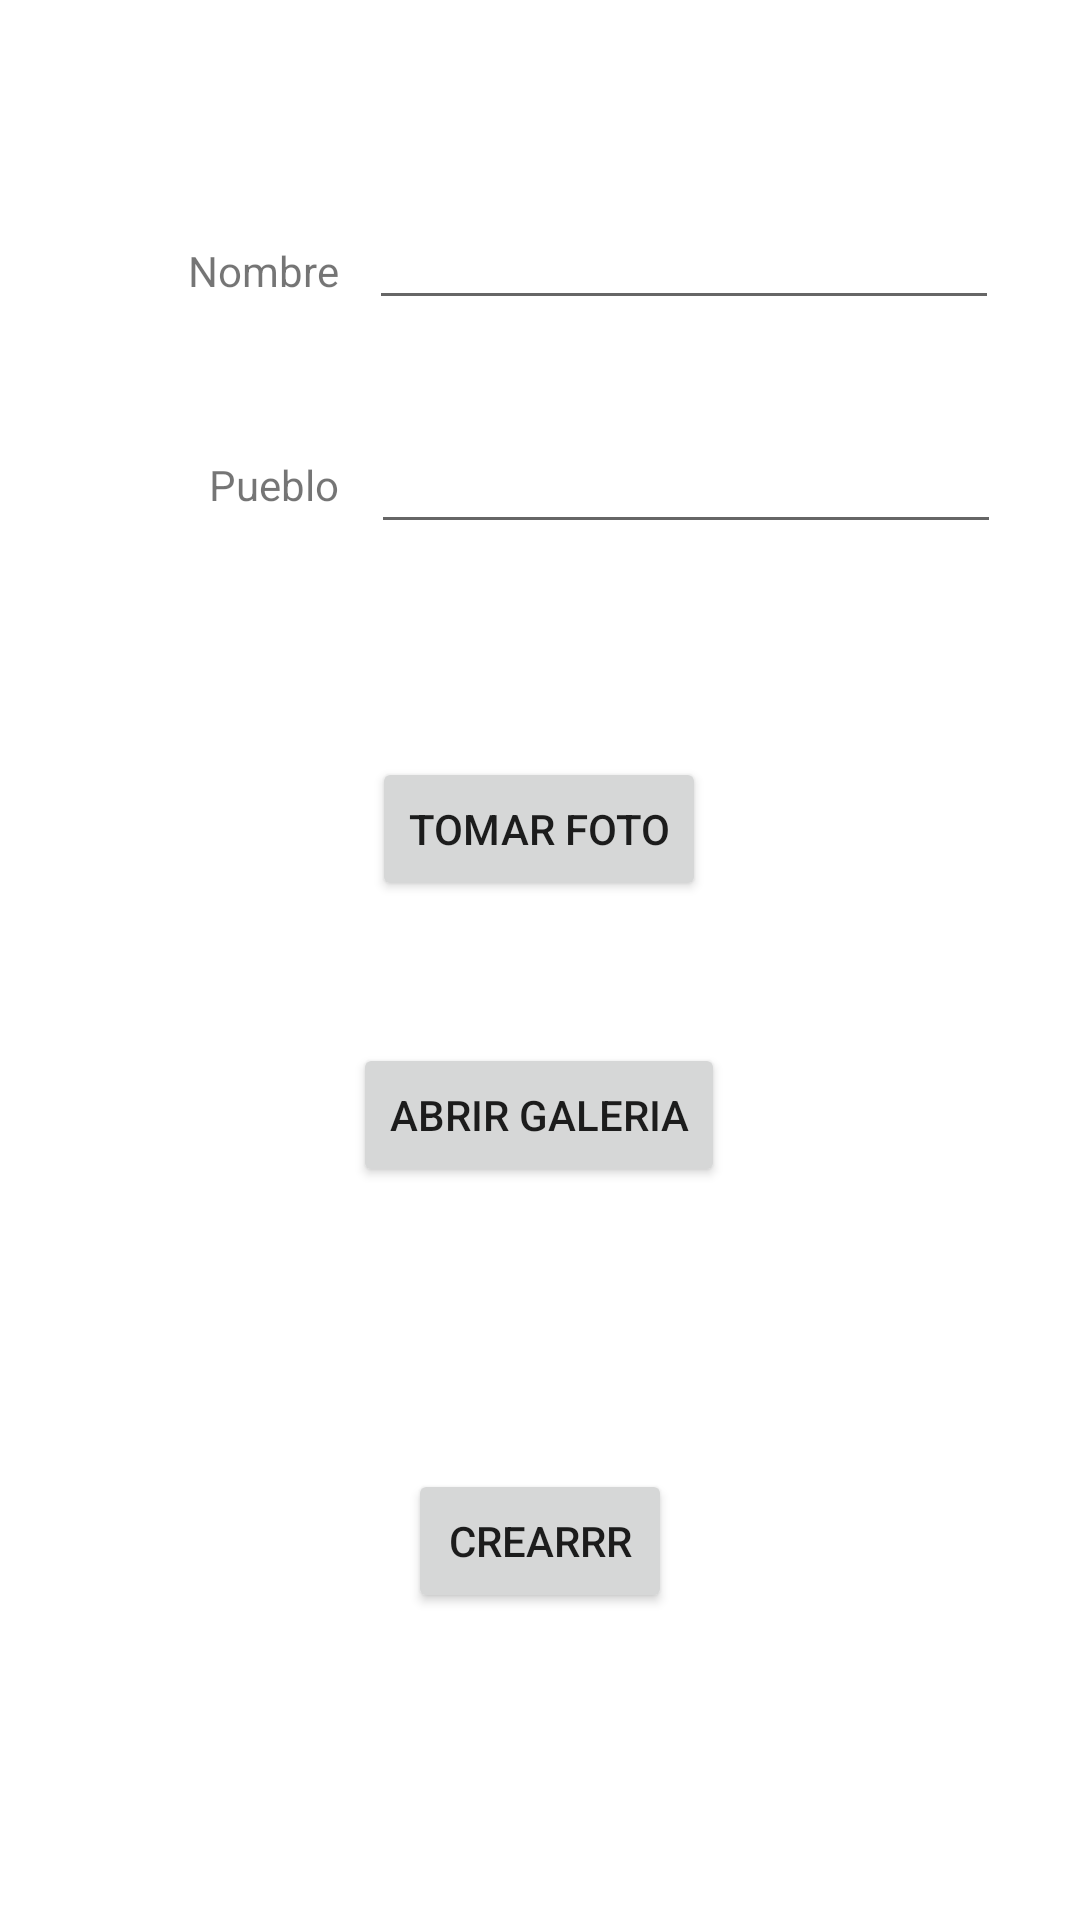

Reconstruct the res/layout file that produces this screen, plus the resources it refers to.
<!-- AndroidManifest.xml: application theme Theme.FinalUnoPokemons -->
<!-- res/layout/activity_registro_entrenador.xml -->
<?xml version="1.0" encoding="utf-8"?>
<androidx.constraintlayout.widget.ConstraintLayout xmlns:android="http://schemas.android.com/apk/res/android"
    xmlns:app="http://schemas.android.com/apk/res-auto"
    xmlns:tools="http://schemas.android.com/tools"
    android:layout_width="match_parent"
    android:layout_height="match_parent"
    tools:context=".RegistroEntrenadorActivity">

    <EditText
        android:id="@+id/etNombreEntrenador"
        android:layout_width="wrap_content"
        android:layout_height="wrap_content"
        android:ems="10"
        android:inputType="textPersonName"
        app:layout_constraintBottom_toBottomOf="parent"
        app:layout_constraintEnd_toEndOf="parent"
        app:layout_constraintHorizontal_bias="0.82"
        app:layout_constraintStart_toStartOf="parent"
        app:layout_constraintTop_toTopOf="parent"
        app:layout_constraintVertical_bias="0.109" />

    <TextView
        android:id="@+id/textView3"
        android:layout_width="wrap_content"
        android:layout_height="wrap_content"
        android:text="Nombre"
        app:layout_constraintBottom_toBottomOf="parent"
        app:layout_constraintEnd_toEndOf="parent"
        app:layout_constraintHorizontal_bias="0.202"
        app:layout_constraintStart_toStartOf="parent"
        app:layout_constraintTop_toTopOf="parent"
        app:layout_constraintVertical_bias="0.13" />

    <TextView
        android:id="@+id/textView4"
        android:layout_width="wrap_content"
        android:layout_height="wrap_content"
        android:text="Pueblo"
        app:layout_constraintBottom_toBottomOf="parent"
        app:layout_constraintEnd_toEndOf="parent"
        app:layout_constraintHorizontal_bias="0.22"
        app:layout_constraintStart_toStartOf="parent"
        app:layout_constraintTop_toTopOf="parent"
        app:layout_constraintVertical_bias="0.245" />

    <EditText
        android:id="@+id/etPuebloEntrenador"
        android:layout_width="wrap_content"
        android:layout_height="wrap_content"
        android:ems="10"
        android:inputType="textPersonName"
        app:layout_constraintBottom_toBottomOf="parent"
        app:layout_constraintEnd_toEndOf="parent"
        app:layout_constraintHorizontal_bias="0.825"
        app:layout_constraintStart_toStartOf="parent"
        app:layout_constraintTop_toTopOf="parent"
        app:layout_constraintVertical_bias="0.234" />

    <Button
        android:id="@+id/btnTomarFoto"
        android:layout_width="wrap_content"
        android:layout_height="wrap_content"
        android:text="Tomar Foto"
        app:layout_constraintBottom_toBottomOf="parent"
        app:layout_constraintEnd_toEndOf="parent"
        app:layout_constraintHorizontal_bias="0.498"
        app:layout_constraintStart_toStartOf="parent"
        app:layout_constraintTop_toTopOf="parent"
        app:layout_constraintVertical_bias="0.426" />

    <Button
        android:id="@+id/btnGaleriaEntrenador"
        android:layout_width="wrap_content"
        android:layout_height="wrap_content"
        android:text="Abrir Galeria"
        app:layout_constraintBottom_toBottomOf="parent"
        app:layout_constraintEnd_toEndOf="parent"
        app:layout_constraintHorizontal_bias="0.498"
        app:layout_constraintStart_toStartOf="parent"
        app:layout_constraintTop_toTopOf="parent"
        app:layout_constraintVertical_bias="0.587" />

    <Button
        android:id="@+id/btnCrearEntrenador"
        android:layout_width="wrap_content"
        android:layout_height="wrap_content"
        android:text="CREARRR"
        app:layout_constraintBottom_toBottomOf="parent"
        app:layout_constraintEnd_toEndOf="parent"
        app:layout_constraintStart_toStartOf="parent"
        app:layout_constraintTop_toTopOf="parent"
        app:layout_constraintVertical_bias="0.827" />

</androidx.constraintlayout.widget.ConstraintLayout>
<!-- resources referenced by this layout -->
<resources>
  <style name="Theme.FinalUnoPokemons" parent="Theme.MaterialComponents.DayNight.DarkActionBar">
          
          <item name="colorPrimary">@color/purple_500</item>
          <item name="colorPrimaryVariant">@color/purple_700</item>
          <item name="colorOnPrimary">@color/white</item>
          
          <item name="colorSecondary">@color/teal_200</item>
          <item name="colorSecondaryVariant">@color/teal_700</item>
          <item name="colorOnSecondary">@color/black</item>
          
          <item name="android:statusBarColor" tools:targetApi="l">?attr/colorPrimaryVariant</item>
          
      </style>
  <!-- not gathered from this repository: default colours our renderer supplied (Android Studio template values) -->
  <color name="purple_500">#FF6200EE</color>
  <color name="purple_700">#FF3700B3</color>
  <color name="teal_200">#FF03DAC5</color>
  <color name="teal_700">#FF018786</color>
  <color name="black">#FF000000</color>
  <color name="white">#FFFFFFFF</color>
</resources>
